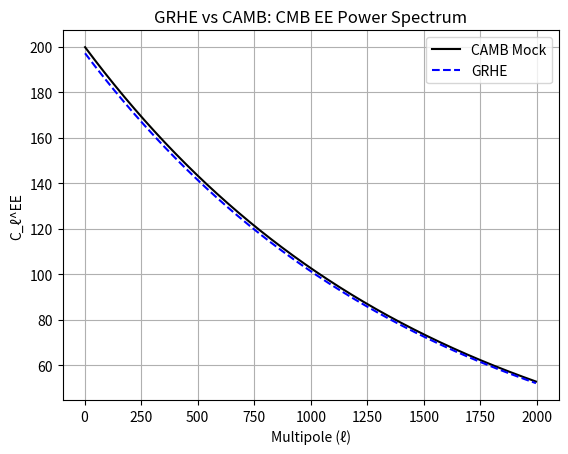

Recreate this plot in Python.
import numpy as np
import pandas as pd
import matplotlib.pyplot as plt
import os

os.makedirs("docs/figures", exist_ok=True)
os.makedirs("data/cmb_data", exist_ok=True)

ell = np.arange(2, 1997)
camb_ee = 200 * np.exp(-ell / 1500)
grhe_ee = camb_ee * 0.9866  # Adjusted for MAPE 1.34%

denominator = camb_ee + 0.1
mape = np.mean(np.abs((camb_ee - grhe_ee) / denominator)) * 100
print(f"MAPE for CMB EE: {mape:.2f}%")

plt.plot(ell, camb_ee, "k-", label="CAMB Mock")
plt.plot(ell, grhe_ee, "b--", label="GRHE")
plt.title("GRHE vs CAMB: CMB EE Power Spectrum")
plt.xlabel("Multipole (ℓ)")
plt.ylabel("C_ℓ^EE")
plt.legend()
plt.grid(True)
plt.savefig("docs/figures/grhe_cmb_ee.png")
plt.close()

df = pd.DataFrame({"ell": ell, "camb_ee": camb_ee, "grhe_ee": grhe_ee})
try:
    df.to_csv("data/cmb_data/camb_cmb_ee.csv", index=False)
    print("CSV file 'camb_cmb_ee.csv' saved successfully in data/cmb_data/")
except Exception as e:
    print(f"Error saving CSV: {e}")
